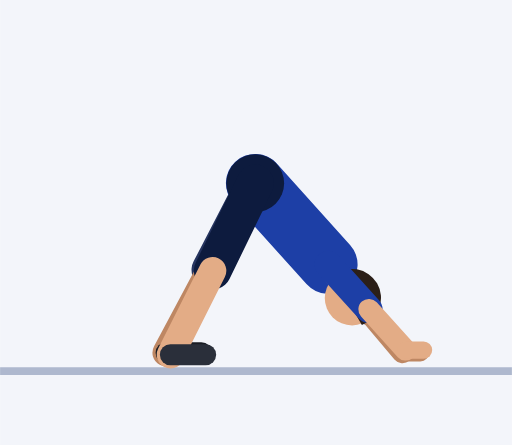
t = 0.00 s
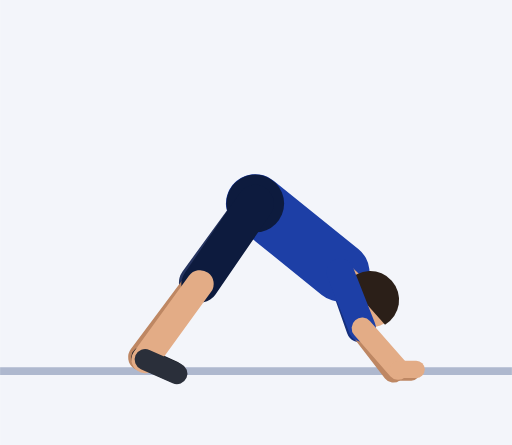
t = 0.45 s
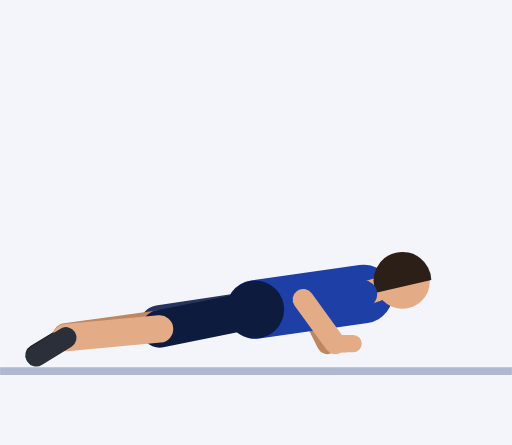
t = 0.92 s
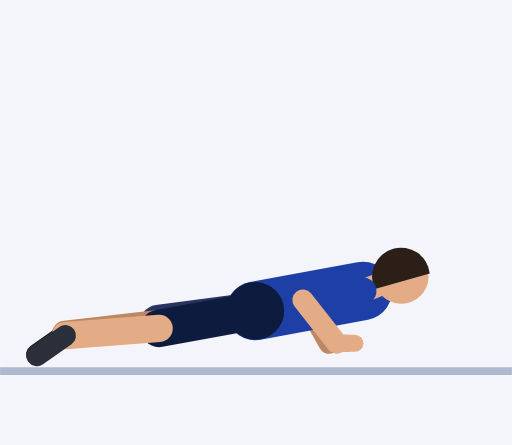
t = 1.35 s
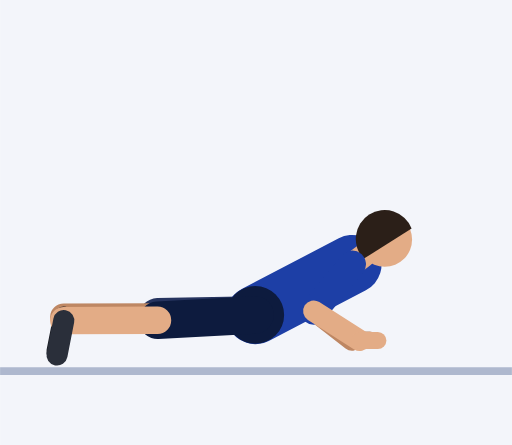
t = 1.81 s
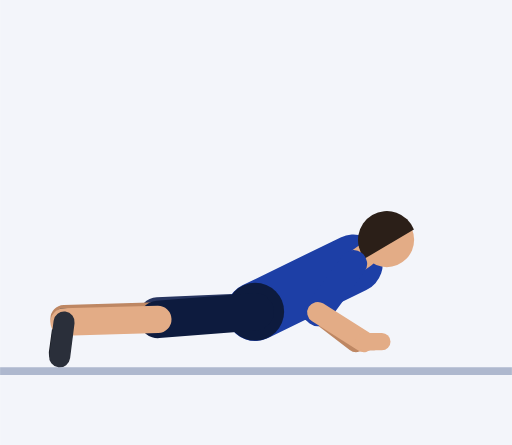
t = 2.21 s

The animated SVG that drew these frames (rendered in a browser with its animation timeline set to each time). Animation: 57 SMIL elements (animate=57); one cycle of 2.73 s, repeats indefinitely.

<svg xmlns="http://www.w3.org/2000/svg" viewBox="-65.3 -93.8 131 113.9"><rect x="-65.3" y="-93.8" width="131" height="113.9" fill="#F3F5FA"/><line x1="-65.3" y1="1.2" x2="65.7" y2="1.2" stroke="#AEB8CE" stroke-width="2"/><line x1="18.7" y1="-26.1" x2="28.7" y2="-14.2" stroke="#152F7C" stroke-width="7" stroke-linecap="round"><animate attributeName="x1" dur="2.73s" repeatCount="indefinite" values="18.7;18.7;18.7;18.7;18.7;19.4;21.2;23.4;25.5;27;27.8;28;27.8;27.7;27.7;27.7;27.7;27.7;27.6;27.5;27.2;26.8;26.3;25.8;25.3;24.9;24.7;24.7;24.7;24.7;24.7;25.3;26.6;27.7;27.9;26.9;24.7;21.9;19.7"/><animate attributeName="y1" dur="2.73s" repeatCount="indefinite" values="-26.1;-26.1;-26.1;-26.1;-26.1;-25.6;-24.5;-23.1;-21.8;-20.7;-19.8;-19.1;-18.7;-18.5;-18.5;-18.5;-18.5;-18.5;-18.8;-19.5;-20.6;-21.9;-23.2;-24.4;-25.4;-26.1;-26.3;-26.3;-26.3;-26.3;-26.3;-26.3;-26.3;-26;-25.4;-25;-24.9;-25.3;-25.8"/><animate attributeName="x2" dur="2.73s" repeatCount="indefinite" values="28.7;28.7;28.7;28.7;28.7;28.4;27.4;25.1;21.6;17.9;14.9;13.1;12.3;12.2;12.2;12.2;12.2;12.2;12.1;12;12;12.1;12.4;12.9;13.3;13.7;13.9;13.9;13.9;13.9;13.9;15;17.9;21.8;25.5;28.2;29.5;29.5;29"/><animate attributeName="y2" dur="2.73s" repeatCount="indefinite" values="-14.2;-14.2;-14.2;-14.2;-14.2;-13;-10.3;-7.7;-6.7;-8.1;-11.3;-14.9;-17.6;-18.6;-18.6;-18.6;-18.6;-18.6;-18.5;-18.1;-17.5;-16.9;-16.3;-15.8;-15.5;-15.3;-15.3;-15.3;-15.3;-15.3;-15.3;-14.7;-13.4;-11.7;-10.1;-9.5;-10.2;-11.8;-13.5"/></line><line x1="28.7" y1="-14.2" x2="37.7" y2="-3.5" stroke="#BE8763" stroke-width="5.4" stroke-linecap="round"><animate attributeName="x1" dur="2.73s" repeatCount="indefinite" values="28.7;28.7;28.7;28.7;28.7;28.4;27.4;25.1;21.6;17.9;14.9;13.1;12.3;12.2;12.2;12.2;12.2;12.2;12.1;12;12;12.1;12.4;12.9;13.3;13.7;13.9;13.9;13.9;13.9;13.9;15;17.9;21.8;25.5;28.2;29.5;29.5;29"/><animate attributeName="y1" dur="2.73s" repeatCount="indefinite" values="-14.2;-14.2;-14.2;-14.2;-14.2;-13;-10.3;-7.7;-6.7;-8.1;-11.3;-14.9;-17.6;-18.6;-18.6;-18.6;-18.6;-18.6;-18.5;-18.1;-17.5;-16.9;-16.3;-15.8;-15.5;-15.3;-15.3;-15.3;-15.3;-15.3;-15.3;-14.7;-13.4;-11.7;-10.1;-9.5;-10.2;-11.8;-13.5"/><animate attributeName="x2" dur="2.73s" repeatCount="indefinite" values="37.7;37.7;37.7;37.7;37.7;37.3;36;33.4;29.5;25.3;21.9;19.7;18.7;18.4;18.4;18.4;18.4;18.4;18.6;19;19.7;20.6;21.8;22.9;24;24.7;25;25;25;25;25;26.1;28.8;32.4;35.8;38.1;39.1;38.8;38.1"/><animate attributeName="y2" dur="2.73s" repeatCount="indefinite" values="-3.5;-3.5;-3.5;-3.5;-3.5;-2.2;0.7;3.6;4.8;3.7;0.8;-2.5;-5.1;-6.1;-6.1;-6.1;-6.1;-6.1;-6.1;-5.9;-5.8;-5.8;-5.9;-6.1;-6.4;-6.7;-6.8;-6.8;-6.8;-6.8;-6.8;-6.2;-4.6;-2.5;-0.7;0.3;0;-1.3;-2.8"/></line><line x1="37.7" y1="-3.5" x2="42.3" y2="-3.5" stroke="#BE8763" stroke-width="4.4" stroke-linecap="round"><animate attributeName="x1" dur="2.73s" repeatCount="indefinite" values="37.7;37.7;37.7;37.7;37.7;37.3;36;33.4;29.5;25.3;21.9;19.7;18.7;18.4;18.4;18.4;18.4;18.4;18.6;19;19.7;20.6;21.8;22.9;24;24.7;25;25;25;25;25;26.1;28.8;32.4;35.8;38.1;39.1;38.8;38.1"/><animate attributeName="y1" dur="2.73s" repeatCount="indefinite" values="-3.5;-3.5;-3.5;-3.5;-3.5;-2.2;0.7;3.6;4.8;3.7;0.8;-2.5;-5.1;-6.1;-6.1;-6.1;-6.1;-6.1;-6.1;-5.9;-5.8;-5.8;-5.9;-6.1;-6.4;-6.7;-6.8;-6.8;-6.8;-6.8;-6.8;-6.2;-4.6;-2.5;-0.7;0.3;0;-1.3;-2.8"/><animate attributeName="x2" dur="2.73s" repeatCount="indefinite" values="42.3;42.3;42.3;42.3;42.3;41.9;40.6;38;34.1;29.9;26.5;24.3;23.3;23;23;23;23;23;23.2;23.6;24.3;25.2;26.4;27.5;28.6;29.3;29.6;29.6;29.6;29.6;29.6;30.7;33.4;37;40.4;42.7;43.7;43.4;42.7"/><animate attributeName="y2" dur="2.73s" repeatCount="indefinite" values="-3.5;-3.5;-3.5;-3.5;-3.5;-2.2;0.7;3.6;4.8;3.7;0.8;-2.5;-5.1;-6.1;-6.1;-6.1;-6.1;-6.1;-6.1;-5.9;-5.8;-5.8;-5.9;-6.1;-6.4;-6.7;-6.8;-6.8;-6.8;-6.8;-6.8;-6.2;-4.6;-2.5;-0.7;0.3;0;-1.3;-2.8"/></line><line x1="0" y1="-46.9" x2="-11.5" y2="-24.7" stroke="#26345F" stroke-width="9.6" stroke-linecap="round"><animate attributeName="y1" dur="2.73s" repeatCount="indefinite" values="-46.9;-46.9;-46.9;-46.9;-46.9;-45.8;-42.8;-38.5;-33.3;-27.9;-22.8;-18.4;-15.4;-14.3;-14.3;-14.3;-14.3;-14.3;-14.3;-14.2;-14;-13.8;-13.6;-13.5;-13.3;-13.2;-13.2;-13.2;-13.2;-13.2;-13.2;-14.3;-17.4;-21.9;-27.2;-32.9;-38.2;-42.7;-45.8"/><animate attributeName="x2" dur="2.73s" repeatCount="indefinite" values="-11.5;-11.5;-11.5;-11.5;-11.5;-12.2;-14.1;-16.6;-19.2;-21.5;-23.1;-24.1;-24.6;-24.7;-24.7;-24.7;-24.7;-24.7;-24.8;-24.8;-24.9;-24.9;-24.9;-25;-25;-25;-25;-25;-25;-25;-25;-25;-24.7;-23.9;-22.3;-20;-17.2;-14.4;-12.3"/><animate attributeName="y2" dur="2.73s" repeatCount="indefinite" values="-24.7;-24.7;-24.7;-24.7;-24.7;-24;-22.1;-19.7;-17.3;-15.1;-13.3;-12;-11.1;-10.8;-10.8;-10.8;-10.8;-10.8;-10.8;-11;-11.3;-11.6;-11.9;-12.2;-12.5;-12.7;-12.7;-12.7;-12.7;-12.7;-12.7;-13;-13.6;-14.6;-16;-17.8;-20;-22.2;-24"/></line><line x1="-11.5" y1="-24.7" x2="-22.8" y2="-3.5" stroke="#BE8763" stroke-width="7" stroke-linecap="round"><animate attributeName="x1" dur="2.73s" repeatCount="indefinite" values="-11.5;-11.5;-11.5;-11.5;-11.5;-12.2;-14.1;-16.6;-19.2;-21.5;-23.1;-24.1;-24.6;-24.7;-24.7;-24.7;-24.7;-24.7;-24.8;-24.8;-24.9;-24.9;-24.9;-25;-25;-25;-25;-25;-25;-25;-25;-25;-24.7;-23.9;-22.3;-20;-17.2;-14.4;-12.3"/><animate attributeName="y1" dur="2.73s" repeatCount="indefinite" values="-24.7;-24.7;-24.7;-24.7;-24.7;-24;-22.1;-19.7;-17.3;-15.1;-13.3;-12;-11.1;-10.8;-10.8;-10.8;-10.8;-10.8;-10.8;-11;-11.3;-11.6;-11.9;-12.2;-12.5;-12.7;-12.7;-12.7;-12.7;-12.7;-12.7;-13;-13.6;-14.6;-16;-17.8;-20;-22.2;-24"/><animate attributeName="x2" dur="2.73s" repeatCount="indefinite" values="-22.8;-22.8;-22.8;-22.8;-22.8;-24.2;-27.8;-32.7;-37.8;-42.2;-45.5;-47.4;-48.3;-48.5;-48.5;-48.5;-48.5;-48.5;-48.6;-48.6;-48.7;-48.8;-48.9;-49;-49;-49;-49;-49;-49;-49;-49;-48.9;-48.5;-47;-43.9;-39.4;-33.9;-28.5;-24.4"/><animate attributeName="y2" dur="2.73s" repeatCount="indefinite" values="-3.5;-3.5;-3.5;-3.5;-3.5;-3.2;-2.5;-2;-2.1;-3;-4.5;-6;-7.2;-7.7;-7.7;-7.7;-7.7;-7.7;-7.9;-8.3;-9;-9.8;-10.6;-11.4;-12.1;-12.6;-12.7;-12.7;-12.7;-12.7;-12.7;-12.1;-10.4;-8;-5.6;-3.7;-2.8;-2.8;-3.3"/></line><line x1="-22.8" y1="-3.5" x2="-13.8" y2="-3.5" stroke="#191C23" stroke-width="5.4" stroke-linecap="round"><animate attributeName="x1" dur="2.73s" repeatCount="indefinite" values="-22.8;-22.8;-22.8;-22.8;-22.8;-24.2;-27.8;-32.7;-37.8;-42.2;-45.5;-47.4;-48.3;-48.5;-48.5;-48.5;-48.5;-48.5;-48.6;-48.6;-48.7;-48.8;-48.9;-49;-49;-49;-49;-49;-49;-49;-49;-48.9;-48.5;-47;-43.9;-39.4;-33.9;-28.5;-24.4"/><animate attributeName="y1" dur="2.73s" repeatCount="indefinite" values="-3.5;-3.5;-3.5;-3.5;-3.5;-3.2;-2.5;-2;-2.1;-3;-4.5;-6;-7.2;-7.7;-7.7;-7.7;-7.7;-7.7;-7.9;-8.3;-9;-9.8;-10.6;-11.4;-12.1;-12.6;-12.7;-12.7;-12.7;-12.7;-12.7;-12.1;-10.4;-8;-5.6;-3.7;-2.8;-2.8;-3.3"/><animate attributeName="x2" dur="2.73s" repeatCount="indefinite" values="-13.8;-13.8;-13.8;-13.8;-13.8;-15.2;-19.3;-25.7;-33.6;-41.8;-48.7;-53.3;-55.7;-56.3;-56.3;-56.3;-56.3;-56.3;-56.2;-55.9;-55.3;-54.5;-53.5;-52.5;-51.5;-50.8;-50.6;-50.6;-50.6;-50.6;-50.6;-50;-48.1;-44.5;-39.2;-32.7;-25.8;-19.7;-15.4"/><animate attributeName="y2" dur="2.73s" repeatCount="indefinite" values="-3.5;-3.5;-3.5;-3.5;-3.5;-2.4;0.5;3.7;5.9;6;3.9;0.8;-2;-3.2;-3.2;-3.2;-3.2;-3.2;-3.1;-3;-2.9;-2.8;-2.9;-3.1;-3.5;-3.7;-3.9;-3.9;-3.9;-3.9;-3.9;-3.1;-1.4;0.7;2.1;2.3;1.2;-0.8;-2.7"/></line><line x1="0" y1="-46.9" x2="18.7" y2="-26.1" stroke="#1D3FA6" stroke-width="15" stroke-linecap="round"><animate attributeName="y1" dur="2.73s" repeatCount="indefinite" values="-46.9;-46.9;-46.9;-46.9;-46.9;-45.8;-42.8;-38.5;-33.3;-27.9;-22.8;-18.4;-15.4;-14.3;-14.3;-14.3;-14.3;-14.3;-14.3;-14.2;-14;-13.8;-13.6;-13.5;-13.3;-13.2;-13.2;-13.2;-13.2;-13.2;-13.2;-14.3;-17.4;-21.9;-27.2;-32.9;-38.2;-42.7;-45.8"/><animate attributeName="x2" dur="2.73s" repeatCount="indefinite" values="18.7;18.7;18.7;18.7;18.7;19.4;21.2;23.4;25.5;27;27.8;28;27.8;27.7;27.7;27.7;27.7;27.7;27.6;27.5;27.2;26.8;26.3;25.8;25.3;24.9;24.7;24.7;24.7;24.7;24.7;25.3;26.6;27.7;27.9;26.9;24.7;21.9;19.7"/><animate attributeName="y2" dur="2.73s" repeatCount="indefinite" values="-26.1;-26.1;-26.1;-26.1;-26.1;-25.6;-24.5;-23.1;-21.8;-20.7;-19.8;-19.1;-18.7;-18.5;-18.5;-18.5;-18.5;-18.5;-18.8;-19.5;-20.6;-21.9;-23.2;-24.4;-25.4;-26.1;-26.3;-26.3;-26.3;-26.3;-26.3;-26.3;-26.3;-26;-25.4;-25;-24.9;-25.3;-25.8"/></line><circle cx="0" cy="-46.9" r="7.4" fill="#0D1B3E"><animate attributeName="cy" dur="2.73s" repeatCount="indefinite" values="-46.9;-46.9;-46.9;-46.9;-46.9;-45.8;-42.8;-38.5;-33.3;-27.9;-22.8;-18.4;-15.4;-14.3;-14.3;-14.3;-14.3;-14.3;-14.3;-14.2;-14;-13.8;-13.6;-13.5;-13.3;-13.2;-13.2;-13.2;-13.2;-13.2;-13.2;-14.3;-17.4;-21.9;-27.2;-32.9;-38.2;-42.7;-45.8"/></circle><line x1="18.7" y1="-26.1" x2="20.7" y2="-23.3" stroke="#E3AC86" stroke-width="6" stroke-linecap="round"><animate attributeName="x1" dur="2.73s" repeatCount="indefinite" values="18.7;18.7;18.7;18.7;18.7;19.4;21.2;23.4;25.5;27;27.8;28;27.8;27.7;27.7;27.7;27.7;27.7;27.6;27.5;27.2;26.8;26.3;25.8;25.3;24.9;24.7;24.7;24.7;24.7;24.7;25.3;26.6;27.7;27.9;26.9;24.7;21.9;19.7"/><animate attributeName="y1" dur="2.73s" repeatCount="indefinite" values="-26.1;-26.1;-26.1;-26.1;-26.1;-25.6;-24.5;-23.1;-21.8;-20.7;-19.8;-19.1;-18.7;-18.5;-18.5;-18.5;-18.5;-18.5;-18.8;-19.5;-20.6;-21.9;-23.2;-24.4;-25.4;-26.1;-26.3;-26.3;-26.3;-26.3;-26.3;-26.3;-26.3;-26;-25.4;-25;-24.9;-25.3;-25.8"/><animate attributeName="x2" dur="2.73s" repeatCount="indefinite" values="20.7;20.7;20.7;20.7;20.7;21.6;23.6;26.2;28.7;30.5;31.3;31.4;31.2;31;31;31;31;31;30.9;30.8;30.4;30;29.4;28.7;28.1;27.7;27.5;27.5;27.5;27.5;27.5;28.2;29.7;31.1;31.4;30.2;27.7;24.5;21.8"/><animate attributeName="y2" dur="2.73s" repeatCount="indefinite" values="-23.3;-23.3;-23.3;-23.3;-23.3;-22.9;-22;-21;-20.3;-19.9;-19.8;-19.7;-19.6;-19.6;-19.6;-19.6;-19.6;-19.6;-19.9;-20.8;-22;-23.4;-24.9;-26.3;-27.4;-28.2;-28.5;-28.5;-28.5;-28.5;-28.5;-28.3;-27.8;-26.8;-25.4;-24;-23.1;-22.9;-23.1"/></line><circle cx="24.8" cy="-17.5" r="7" fill="#E3AC86"><animate attributeName="cx" dur="2.73s" repeatCount="indefinite" values="24.8;24.8;24.8;24.8;24.8;25.8;28.5;31.9;35.1;37.3;38.3;38.4;37.9;37.6;37.6;37.6;37.6;37.6;37.6;37.3;36.8;36.2;35.4;34.6;33.8;33.2;33;33;33;33;33;33.9;36;37.9;38.4;37;33.7;29.6;26.2"/><animate attributeName="cy" dur="2.73s" repeatCount="indefinite" values="-17.5;-17.5;-17.5;-17.5;-17.5;-17.3;-17;-16.9;-17.4;-18.4;-19.7;-20.8;-21.6;-21.8;-21.8;-21.8;-21.8;-21.8;-22.2;-23.3;-24.8;-26.6;-28.4;-30.1;-31.5;-32.4;-32.8;-32.8;-32.8;-32.8;-32.8;-32.3;-30.9;-28.5;-25.3;-22.1;-19.5;-18.1;-17.6"/></circle><path d="M27.3 -10.6 A7.4 7.4 0 1 0 20 -23.2 Z" fill="#2B1F18"><animate attributeName="d" dur="2.73s" repeatCount="indefinite" values="M27.3 -10.6 A7.4 7.4 0 1 0 20 -23.2 Z;M27.3 -10.6 A7.4 7.4 0 1 0 20 -23.2 Z;M27.3 -10.6 A7.4 7.4 0 1 0 20 -23.2 Z;M27.3 -10.6 A7.4 7.4 0 1 0 20 -23.2 Z;M27.3 -10.6 A7.4 7.4 0 1 0 20 -23.2 Z;M28.7 -10.5 A7.4 7.4 0 1 0 20.8 -22.8 Z;M32.1 -10.5 A7.4 7.4 0 1 0 22.9 -21.8 Z;M36.6 -11.2 A7.4 7.4 0 1 0 25.5 -20.7 Z;M40.8 -12.7 A7.4 7.4 0 1 0 28.1 -19.9 Z;M43.9 -15.1 A7.4 7.4 0 1 0 30 -19.4 Z;M45.5 -17.7 A7.4 7.4 0 1 0 31 -19.1 Z;M45.7 -20.1 A7.4 7.4 0 1 0 31.2 -19 Z;M45.3 -21.7 A7.4 7.4 0 1 0 31 -18.9 Z;M45 -22.3 A7.4 7.4 0 1 0 30.9 -18.9 Z;M45 -22.3 A7.4 7.4 0 1 0 30.9 -18.9 Z;M45 -22.3 A7.4 7.4 0 1 0 30.9 -18.9 Z;M45 -22.3 A7.4 7.4 0 1 0 30.9 -18.9 Z;M45 -22.3 A7.4 7.4 0 1 0 30.9 -18.9 Z;M44.9 -22.8 A7.4 7.4 0 1 0 30.8 -19.2 Z;M44.6 -24.1 A7.4 7.4 0 1 0 30.6 -20 Z;M44.2 -25.9 A7.4 7.4 0 1 0 30.3 -21.3 Z;M43.5 -28.1 A7.4 7.4 0 1 0 29.9 -22.7 Z;M42.6 -30.3 A7.4 7.4 0 1 0 29.4 -24.2 Z;M41.6 -32.4 A7.4 7.4 0 1 0 28.8 -25.5 Z;M40.7 -34.1 A7.4 7.4 0 1 0 28.2 -26.7 Z;M40.1 -35.2 A7.4 7.4 0 1 0 27.8 -27.5 Z;M39.8 -35.7 A7.4 7.4 0 1 0 27.6 -27.7 Z;M39.8 -35.7 A7.4 7.4 0 1 0 27.6 -27.7 Z;M39.8 -35.7 A7.4 7.4 0 1 0 27.6 -27.7 Z;M39.8 -35.7 A7.4 7.4 0 1 0 27.6 -27.7 Z;M39.8 -35.7 A7.4 7.4 0 1 0 27.6 -27.7 Z;M40.9 -34.8 A7.4 7.4 0 1 0 28.2 -27.6 Z;M43.2 -32.4 A7.4 7.4 0 1 0 29.7 -27.1 Z;M45.3 -28.3 A7.4 7.4 0 1 0 30.9 -26.1 Z;M45.6 -23.3 A7.4 7.4 0 1 0 31.1 -24.8 Z;M43.3 -18.2 A7.4 7.4 0 1 0 29.7 -23.5 Z;M38.8 -14.2 A7.4 7.4 0 1 0 27 -22.7 Z;M33.5 -11.8 A7.4 7.4 0 1 0 23.8 -22.7 Z;M29.1 -10.8 A7.4 7.4 0 1 0 21.1 -23 Z"/></path><line x1="0" y1="-46.9" x2="-10.9" y2="-24.5" stroke="#0D1B3E" stroke-width="9.6" stroke-linecap="round"><animate attributeName="y1" dur="2.73s" repeatCount="indefinite" values="-46.9;-46.9;-46.9;-46.9;-46.9;-45.8;-42.8;-38.5;-33.3;-27.9;-22.8;-18.4;-15.4;-14.3;-14.3;-14.3;-14.3;-14.3;-14.3;-14.2;-14;-13.8;-13.6;-13.5;-13.3;-13.2;-13.2;-13.2;-13.2;-13.2;-13.2;-14.3;-17.4;-21.9;-27.2;-32.9;-38.2;-42.7;-45.8"/><animate attributeName="x2" dur="2.73s" repeatCount="indefinite" values="-10.9;-10.9;-10.9;-10.9;-10.9;-11.7;-13.5;-16;-18.6;-20.9;-22.7;-23.8;-24.4;-24.5;-24.5;-24.5;-24.5;-24.5;-24.6;-24.6;-24.7;-24.8;-24.8;-24.9;-24.9;-25;-25;-25;-25;-25;-25;-24.9;-24.6;-23.7;-22;-19.5;-16.7;-13.9;-11.8"/><animate attributeName="y2" dur="2.73s" repeatCount="indefinite" values="-24.5;-24.5;-24.5;-24.5;-24.5;-23.7;-21.8;-19.2;-16.6;-14.2;-12.3;-10.8;-9.9;-9.5;-9.5;-9.5;-9.5;-9.5;-9.6;-9.8;-10.1;-10.5;-10.9;-11.2;-11.6;-11.8;-11.9;-11.9;-11.9;-11.9;-11.9;-12.1;-12.8;-13.9;-15.3;-17.3;-19.5;-21.9;-23.7"/></line><line x1="-10.9" y1="-24.5" x2="-21.7" y2="-3" stroke="#E3AC86" stroke-width="7" stroke-linecap="round"><animate attributeName="x1" dur="2.73s" repeatCount="indefinite" values="-10.9;-10.9;-10.9;-10.9;-10.9;-11.7;-13.5;-16;-18.6;-20.9;-22.7;-23.8;-24.4;-24.5;-24.5;-24.5;-24.5;-24.5;-24.6;-24.6;-24.7;-24.8;-24.8;-24.9;-24.9;-25;-25;-25;-25;-25;-25;-24.9;-24.6;-23.7;-22;-19.5;-16.7;-13.9;-11.8"/><animate attributeName="y1" dur="2.73s" repeatCount="indefinite" values="-24.5;-24.5;-24.5;-24.5;-24.5;-23.7;-21.8;-19.2;-16.6;-14.2;-12.3;-10.8;-9.9;-9.5;-9.5;-9.5;-9.5;-9.5;-9.6;-9.8;-10.1;-10.5;-10.9;-11.2;-11.6;-11.8;-11.9;-11.9;-11.9;-11.9;-11.9;-12.1;-12.8;-13.9;-15.3;-17.3;-19.5;-21.9;-23.7"/><animate attributeName="x2" dur="2.73s" repeatCount="indefinite" values="-21.7;-21.7;-21.7;-21.7;-21.7;-23.2;-26.9;-32;-37.3;-41.9;-45.3;-47.3;-48.2;-48.5;-48.5;-48.5;-48.5;-48.5;-48.5;-48.6;-48.6;-48.7;-48.8;-48.9;-48.9;-49;-49;-49;-49;-49;-49;-48.9;-48.3;-46.7;-43.5;-38.7;-33;-27.5;-23.3"/><animate attributeName="y2" dur="2.73s" repeatCount="indefinite" values="-3;-3;-3;-3;-3;-2.6;-1.9;-1.4;-1.5;-2.5;-4.1;-5.7;-7;-7.5;-7.5;-7.5;-7.5;-7.5;-7.6;-8;-8.6;-9.3;-10;-10.7;-11.3;-11.7;-11.9;-11.9;-11.9;-11.9;-11.9;-11.2;-9.5;-7.1;-4.7;-2.8;-2;-2.1;-2.7"/></line><line x1="-21.7" y1="-3" x2="-12.7" y2="-3" stroke="#2A2F3A" stroke-width="5.4" stroke-linecap="round"><animate attributeName="x1" dur="2.73s" repeatCount="indefinite" values="-21.7;-21.7;-21.7;-21.7;-21.7;-23.2;-26.9;-32;-37.3;-41.9;-45.3;-47.3;-48.2;-48.5;-48.5;-48.5;-48.5;-48.5;-48.5;-48.6;-48.6;-48.7;-48.8;-48.9;-48.9;-49;-49;-49;-49;-49;-49;-48.9;-48.3;-46.7;-43.5;-38.7;-33;-27.5;-23.3"/><animate attributeName="y1" dur="2.73s" repeatCount="indefinite" values="-3;-3;-3;-3;-3;-2.6;-1.9;-1.4;-1.5;-2.5;-4.1;-5.7;-7;-7.5;-7.5;-7.5;-7.5;-7.5;-7.6;-8;-8.6;-9.3;-10;-10.7;-11.3;-11.7;-11.9;-11.9;-11.9;-11.9;-11.9;-11.2;-9.5;-7.1;-4.7;-2.8;-2;-2.1;-2.7"/><animate attributeName="x2" dur="2.73s" repeatCount="indefinite" values="-12.7;-12.7;-12.7;-12.7;-12.7;-14.2;-18.4;-25;-33.1;-41.5;-48.5;-53.2;-55.6;-56.2;-56.2;-56.2;-56.2;-56.2;-56.1;-55.8;-55.2;-54.4;-53.4;-52.4;-51.5;-50.8;-50.5;-50.5;-50.5;-50.5;-50.5;-49.9;-47.9;-44.2;-38.7;-32;-25;-18.7;-14.3"/><animate attributeName="y2" dur="2.73s" repeatCount="indefinite" values="-3;-3;-3;-3;-3;-1.8;1;4.3;6.5;6.5;4.3;1.1;-1.8;-3;-3;-3;-3;-3;-2.9;-2.7;-2.5;-2.3;-2.3;-2.4;-2.7;-2.9;-3;-3;-3;-3;-3;-2.3;-0.5;1.6;3;3.1;1.9;-0.1;-2.1"/></line><line x1="18.7" y1="-26.1" x2="29.1" y2="-14.6" stroke="#1D3FA6" stroke-width="7" stroke-linecap="round"><animate attributeName="x1" dur="2.73s" repeatCount="indefinite" values="18.7;18.7;18.7;18.7;18.7;19.4;21.2;23.4;25.5;27;27.8;28;27.8;27.7;27.7;27.7;27.7;27.7;27.6;27.5;27.2;26.8;26.3;25.8;25.3;24.9;24.7;24.7;24.7;24.7;24.7;25.3;26.6;27.7;27.9;26.9;24.7;21.9;19.7"/><animate attributeName="y1" dur="2.73s" repeatCount="indefinite" values="-26.1;-26.1;-26.1;-26.1;-26.1;-25.6;-24.5;-23.1;-21.8;-20.7;-19.8;-19.1;-18.7;-18.5;-18.5;-18.5;-18.5;-18.5;-18.8;-19.5;-20.6;-21.9;-23.2;-24.4;-25.4;-26.1;-26.3;-26.3;-26.3;-26.3;-26.3;-26.3;-26.3;-26;-25.4;-25;-24.9;-25.3;-25.8"/><animate attributeName="x2" dur="2.73s" repeatCount="indefinite" values="29.1;29.1;29.1;29.1;29.1;28.9;27.9;25.8;22.4;18.7;15.5;13.4;12.5;12.2;12.2;12.2;12.2;12.2;12.2;12.2;12.3;12.6;13.1;13.8;14.4;14.9;15.1;15.1;15.1;15.1;15.1;16.3;19.2;23;26.6;29.2;30.3;30.1;29.5"/><animate attributeName="y2" dur="2.73s" repeatCount="indefinite" values="-14.6;-14.6;-14.6;-14.6;-14.6;-13.4;-10.5;-7.8;-6.6;-7.6;-10.4;-13.8;-16.4;-17.4;-17.4;-17.4;-17.4;-17.4;-17.3;-16.9;-16.3;-15.6;-15;-14.6;-14.3;-14.2;-14.2;-14.2;-14.2;-14.2;-14.2;-13.7;-12.6;-11.2;-10;-9.7;-10.5;-12.1;-13.8"/></line><line x1="29.1" y1="-14.6" x2="38.5" y2="-4.2" stroke="#E3AC86" stroke-width="5.4" stroke-linecap="round"><animate attributeName="x1" dur="2.73s" repeatCount="indefinite" values="29.1;29.1;29.1;29.1;29.1;28.9;27.9;25.8;22.4;18.7;15.5;13.4;12.5;12.2;12.2;12.2;12.2;12.2;12.2;12.2;12.3;12.6;13.1;13.8;14.4;14.9;15.1;15.1;15.1;15.1;15.1;16.3;19.2;23;26.6;29.2;30.3;30.1;29.5"/><animate attributeName="y1" dur="2.73s" repeatCount="indefinite" values="-14.6;-14.6;-14.6;-14.6;-14.6;-13.4;-10.5;-7.8;-6.6;-7.6;-10.4;-13.8;-16.4;-17.4;-17.4;-17.4;-17.4;-17.4;-17.3;-16.9;-16.3;-15.6;-15;-14.6;-14.3;-14.2;-14.2;-14.2;-14.2;-14.2;-14.2;-13.7;-12.6;-11.2;-10;-9.7;-10.5;-12.1;-13.8"/><animate attributeName="x2" dur="2.73s" repeatCount="indefinite" values="38.5;38.5;38.5;38.5;38.5;38.2;37.2;34.8;31.3;27.4;24;21.8;20.7;20.4;20.4;20.4;20.4;20.4;20.6;21;21.6;22.6;23.7;24.9;25.9;26.7;27;27;27;27;27;28.1;30.9;34.4;37.6;39.7;40.4;39.9;38.9"/><animate attributeName="y2" dur="2.73s" repeatCount="indefinite" values="-4.2;-4.2;-4.2;-4.2;-4.2;-2.9;0;2.9;4.2;3.4;0.7;-2.6;-5.1;-6.1;-6.1;-6.1;-6.1;-6.1;-6.1;-5.9;-5.8;-5.7;-5.8;-6;-6.3;-6.6;-6.8;-6.8;-6.8;-6.8;-6.8;-6.2;-4.8;-2.9;-1.3;-0.4;-0.8;-2;-3.5"/></line><line x1="38.5" y1="-4.2" x2="43.1" y2="-4.2" stroke="#E3AC86" stroke-width="4.4" stroke-linecap="round"><animate attributeName="x1" dur="2.73s" repeatCount="indefinite" values="38.5;38.5;38.5;38.5;38.5;38.2;37.2;34.8;31.3;27.4;24;21.8;20.7;20.4;20.4;20.4;20.4;20.4;20.6;21;21.6;22.6;23.7;24.9;25.9;26.7;27;27;27;27;27;28.1;30.9;34.4;37.6;39.7;40.4;39.9;38.9"/><animate attributeName="y1" dur="2.73s" repeatCount="indefinite" values="-4.2;-4.2;-4.2;-4.2;-4.2;-2.9;0;2.9;4.2;3.4;0.7;-2.6;-5.1;-6.1;-6.1;-6.1;-6.1;-6.1;-6.1;-5.9;-5.8;-5.7;-5.8;-6;-6.3;-6.6;-6.8;-6.8;-6.8;-6.8;-6.8;-6.2;-4.8;-2.9;-1.3;-0.4;-0.8;-2;-3.5"/><animate attributeName="x2" dur="2.73s" repeatCount="indefinite" values="43.1;43.1;43.1;43.1;43.1;42.8;41.8;39.4;35.9;32;28.6;26.4;25.3;25;25;25;25;25;25.2;25.6;26.2;27.2;28.3;29.5;30.5;31.3;31.6;31.6;31.6;31.6;31.6;32.7;35.5;39;42.2;44.3;45;44.5;43.5"/><animate attributeName="y2" dur="2.73s" repeatCount="indefinite" values="-4.2;-4.2;-4.2;-4.2;-4.2;-2.9;0;2.9;4.2;3.4;0.7;-2.6;-5.1;-6.1;-6.1;-6.1;-6.1;-6.1;-6.1;-5.9;-5.8;-5.7;-5.8;-6;-6.3;-6.6;-6.8;-6.8;-6.8;-6.8;-6.8;-6.2;-4.8;-2.9;-1.3;-0.4;-0.8;-2;-3.5"/></line></svg>
